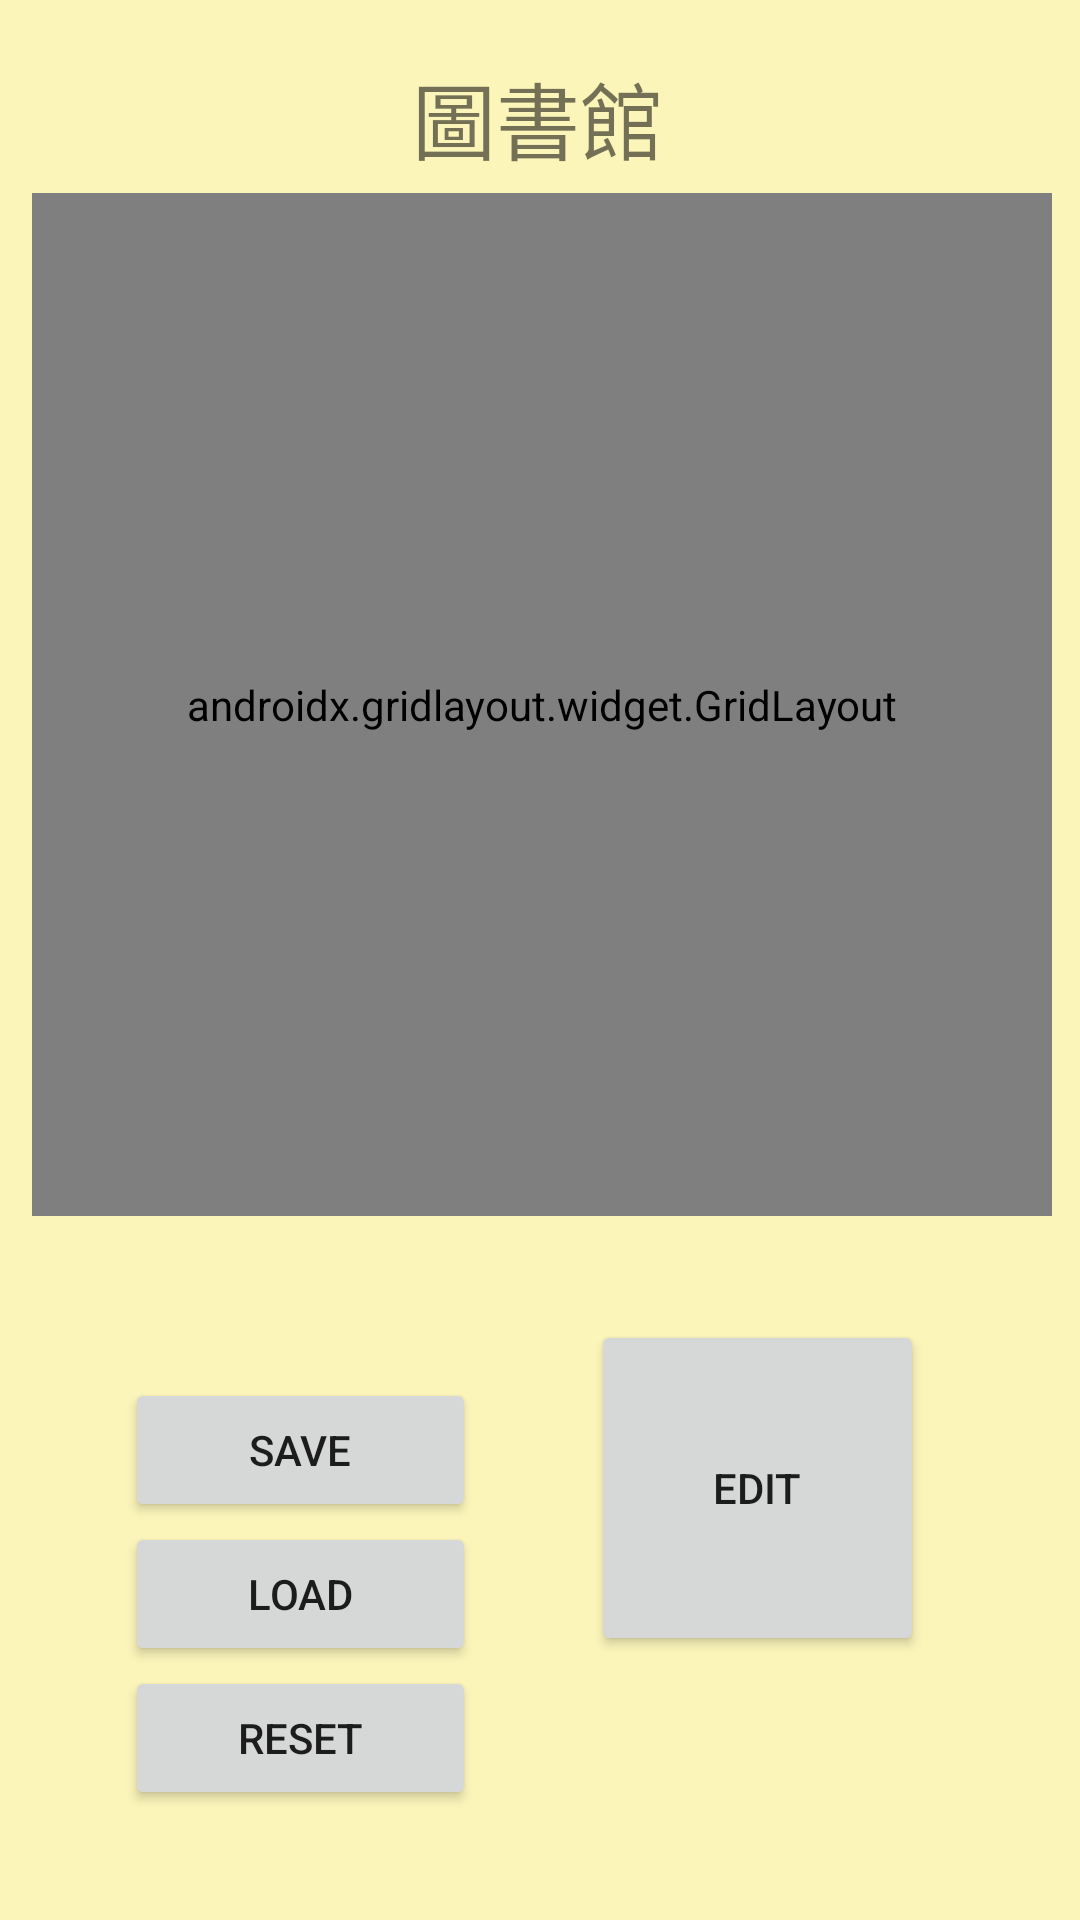

Write the Android layout XML for this screen, with the resource values it uses.
<!-- AndroidManifest.xml: application theme Theme.GSCIndoorPosition -->
<!-- res/layout/activity_main.xml -->
<?xml version="1.0" encoding="utf-8"?>
<androidx.constraintlayout.widget.ConstraintLayout xmlns:android="http://schemas.android.com/apk/res/android"
    xmlns:app="http://schemas.android.com/apk/res-auto"
    xmlns:tools="http://schemas.android.com/tools"
    android:layout_width="match_parent"
    android:layout_height="match_parent"
    android:background="#FBF5BA"
    tools:context=".MainActivity">

    <ImageView
        android:id="@+id/MapView"
        android:layout_width="345dp"
        android:layout_height="344dp"
        android:background="#000000"
        android:src="@drawable/qrcode"
        android:visibility="invisible"
        app:layout_constraintBottom_toBottomOf="parent"
        app:layout_constraintEnd_toEndOf="parent"
        app:layout_constraintStart_toStartOf="parent"
        app:layout_constraintTop_toTopOf="parent"
        app:layout_constraintVertical_bias="0.217"
        app:srcCompat="@drawable/qrcode"
        tools:srcCompat="@color/white" />

    <androidx.gridlayout.widget.GridLayout
        android:id="@+id/gridLayout"
        android:layout_width="340dp"
        android:layout_height="341dp"
        app:layout_constraintBottom_toBottomOf="parent"
        app:layout_constraintEnd_toEndOf="parent"
        app:layout_constraintHorizontal_bias="0.535"
        app:layout_constraintStart_toStartOf="parent"
        app:layout_constraintTop_toTopOf="parent"
        app:layout_constraintVertical_bias="0.215">

        <ImageView
            android:id="@+id/imageView9"
            android:layout_width="wrap_content"
            android:layout_height="wrap_content"
            app:layout_column="0"
            app:layout_row="1"
            tools:srcCompat="@tools:sample/avatars" />
    </androidx.gridlayout.widget.GridLayout>

    <TextView
        android:id="@+id/Title"
        android:layout_width="wrap_content"
        android:layout_height="wrap_content"
        android:scaleX="2"
        android:scaleY="2"
        android:text="圖書館"
        app:layout_constraintBottom_toBottomOf="parent"
        app:layout_constraintEnd_toEndOf="parent"
        app:layout_constraintHorizontal_bias="0.498"
        app:layout_constraintStart_toStartOf="parent"
        app:layout_constraintTop_toTopOf="parent"
        app:layout_constraintVertical_bias="0.047" />

    <Button
        android:id="@+id/StatusBtn"
        android:layout_width="111dp"
        android:layout_height="112dp"
        android:layout_marginEnd="52dp"
        android:layout_marginBottom="88dp"
        android:onClick="ChangeGreetingText"
        android:text="EDIT"
        app:layout_constraintBottom_toBottomOf="parent"
        app:layout_constraintEnd_toEndOf="parent" />

    <LinearLayout
        android:layout_width="117dp"
        android:layout_height="145dp"
        android:layout_marginTop="15dp"
        android:orientation="vertical"
        app:layout_constraintBottom_toBottomOf="parent"
        app:layout_constraintEnd_toStartOf="@+id/StatusBtn"
        app:layout_constraintHorizontal_bias="0.522"
        app:layout_constraintStart_toStartOf="parent"
        app:layout_constraintTop_toBottomOf="@+id/MapView">

        <Button
            android:id="@+id/save"
            android:layout_width="match_parent"
            android:layout_height="wrap_content"
            android:onClick="SendREST"
            android:text="Save" />

        <Button
            android:id="@+id/load"
            android:layout_width="match_parent"
            android:layout_height="wrap_content"
            android:text="Load" />

        <Button
            android:id="@+id/reset"
            android:layout_width="match_parent"
            android:layout_height="wrap_content"
            android:text="Reset" />

    </LinearLayout>

</androidx.constraintlayout.widget.ConstraintLayout>
<!-- resources referenced by this layout -->
<resources>
  <!-- drawable qrcode: png bitmap (drawable-nodpi, 436648 bytes) -->
  <style name="Theme.GSCIndoorPosition" parent="Theme.MaterialComponents.DayNight.DarkActionBar">
          
          <item name="colorPrimary">@color/purple_500</item>
          <item name="colorPrimaryVariant">@color/purple_700</item>
          <item name="colorOnPrimary">@color/white</item>
          
          <item name="colorSecondary">@color/teal_200</item>
          <item name="colorSecondaryVariant">@color/teal_700</item>
          <item name="colorOnSecondary">@color/black</item>
          
          <item name="android:statusBarColor">?attr/colorPrimaryVariant</item>
          
      </style>
  <!-- not gathered from this repository: default colours our renderer supplied (Android Studio template values) -->
  <color name="purple_500">#FF6200EE</color>
  <color name="purple_700">#FF3700B3</color>
  <color name="teal_200">#FF03DAC5</color>
  <color name="teal_700">#FF018786</color>
  <color name="black">#FF000000</color>
  <color name="white">#FFFFFFFF</color>
</resources>
